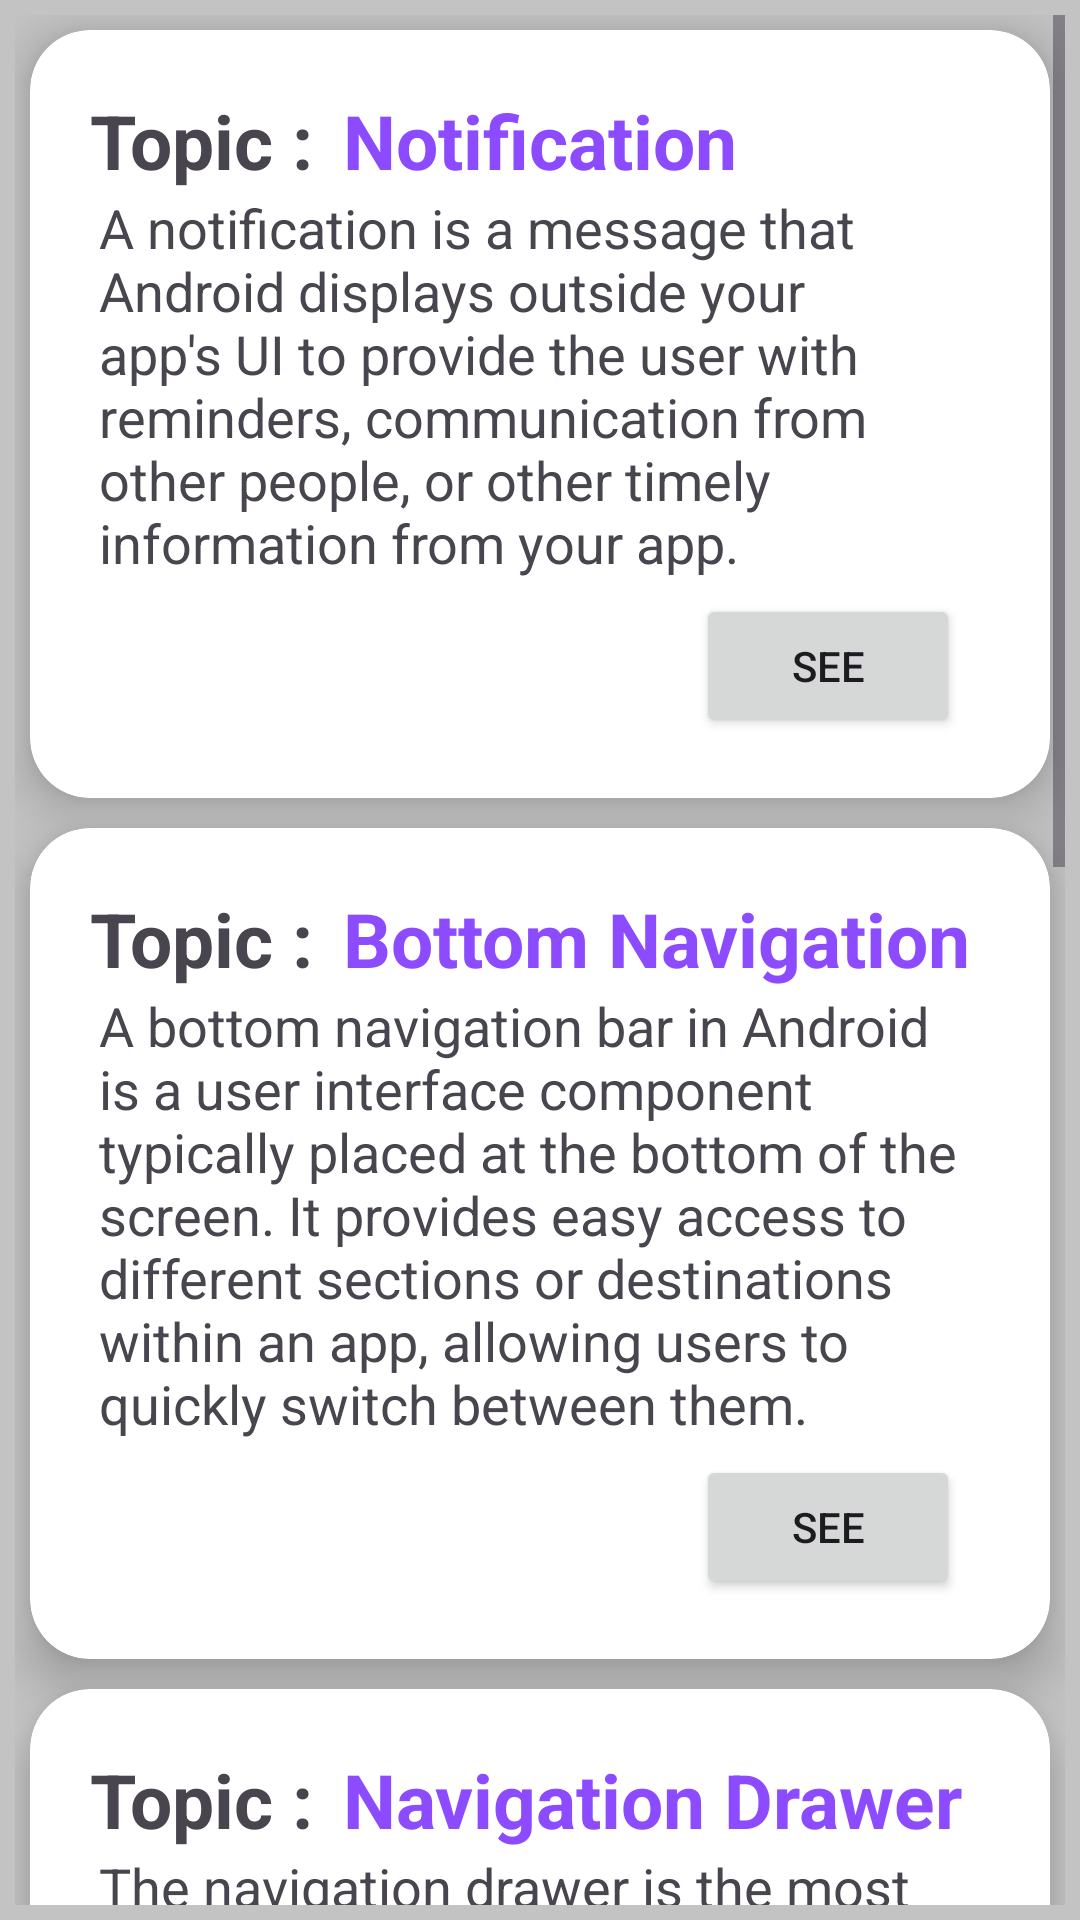

Here is an Android app screen rendered from its layout file. Give the layout XML and the strings, colors and styles it references.
<!-- AndroidManifest.xml: application theme Theme.Android -->
<!-- res/layout/activity_main.xml -->
<?xml version="1.0" encoding="utf-8"?>
<ScrollView xmlns:android="http://schemas.android.com/apk/res/android"
    xmlns:app="http://schemas.android.com/apk/res-auto"
    xmlns:tools="http://schemas.android.com/tools"
    android:layout_width="match_parent"
    android:layout_height="match_parent"
    tools:context=".MainActivity"
    android:background="@color/white_07"
    android:orientation="vertical"
    android:padding="5dp">

 <LinearLayout
     android:layout_width="match_parent"
     android:layout_height="match_parent"
     android:orientation="vertical">
     <androidx.cardview.widget.CardView
         android:layout_width="match_parent"
         android:layout_height="wrap_content"
         android:layout_margin="5dp"
         app:cardElevation="10dp"
         app:cardCornerRadius="20dp">
         <LinearLayout
             android:layout_width="match_parent"
             android:layout_height="wrap_content"
             android:orientation="vertical"
             android:layout_margin="10dp"
             android:background="@color/white"
             android:padding="10dp">
             <LinearLayout
                 android:layout_width="wrap_content"
                 android:layout_height="wrap_content"
                 android:orientation="horizontal">
                 <TextView
                     android:layout_width="match_parent"
                     android:layout_height="wrap_content"
                     android:text="Topic :"
                     android:textSize="25sp"
                     android:textStyle="bold"/>
                 <TextView
                     android:layout_width="match_parent"
                     android:layout_height="wrap_content"
                     android:text="Notification"
                     android:paddingStart="10dp"
                     android:textSize="25sp"
                     android:textStyle="bold"
                     android:textColor="@color/voilet"/>
             </LinearLayout>
             <TextView
                 android:layout_width="match_parent"
                 android:layout_height="wrap_content"
                 android:text="@string/def_notification"
                 android:paddingHorizontal="3dp"
                 android:textSize="18sp"/>
             <Button
                 android:layout_width="wrap_content"
                 android:layout_height="wrap_content"
                 android:text="See"
                 android:layout_gravity="end"
                 android:layout_marginRight="10dp"
                 android:layout_marginTop="5dp"
                 android:id="@+id/main_notification"/>
         </LinearLayout>
     </androidx.cardview.widget.CardView>
     <androidx.cardview.widget.CardView
         android:layout_width="match_parent"
         android:layout_height="wrap_content"
         android:layout_margin="5dp"
         app:cardElevation="10dp"
         app:cardCornerRadius="20dp">
         <LinearLayout
             android:layout_width="match_parent"
             android:layout_height="wrap_content"
             android:orientation="vertical"
             android:layout_margin="10dp"
             android:background="@color/white"
             android:padding="10dp">
             <LinearLayout
                 android:layout_width="wrap_content"
                 android:layout_height="wrap_content"
                 android:orientation="horizontal">
                 <TextView
                     android:layout_width="match_parent"
                     android:layout_height="wrap_content"
                     android:text="Topic :"
                     android:textSize="25sp"
                     android:textStyle="bold"/>
                 <TextView
                     android:layout_width="match_parent"
                     android:layout_height="wrap_content"
                     android:text="Bottom Navigation"
                     android:paddingStart="10dp"
                     android:textSize="25sp"
                     android:textStyle="bold"
                     android:textColor="@color/voilet"/>
             </LinearLayout>
             <TextView
                 android:layout_width="match_parent"
                 android:layout_height="wrap_content"
                 android:text="@string/def_bottom_navigation"
                 android:paddingHorizontal="3dp"
                 android:textSize="18sp"/>
             <Button
                 android:layout_width="wrap_content"
                 android:layout_height="wrap_content"
                 android:text="See"
                 android:layout_gravity="end"
                 android:layout_marginRight="10dp"
                 android:layout_marginTop="5dp"
                 android:id="@+id/main_bottom_navigation"/>
         </LinearLayout>
     </androidx.cardview.widget.CardView>
     <androidx.cardview.widget.CardView
         android:layout_width="match_parent"
         android:layout_height="wrap_content"
         android:layout_margin="5dp"
         app:cardElevation="10dp"
         app:cardCornerRadius="20dp">
         <LinearLayout
             android:layout_width="match_parent"
             android:layout_height="wrap_content"
             android:orientation="vertical"
             android:layout_margin="10dp"
             android:background="@color/white"
             android:padding="10dp">
             <LinearLayout
                 android:layout_width="wrap_content"
                 android:layout_height="wrap_content"
                 android:orientation="horizontal">
                 <TextView
                     android:layout_width="match_parent"
                     android:layout_height="wrap_content"
                     android:text="Topic :"
                     android:textSize="25sp"
                     android:textStyle="bold"/>
                 <TextView
                     android:layout_width="match_parent"
                     android:layout_height="wrap_content"
                     android:text="Navigation Drawer"
                     android:paddingStart="10dp"
                     android:textSize="25sp"
                     android:textStyle="bold"
                     android:textColor="@color/voilet"/>
             </LinearLayout>
             <TextView
                 android:layout_width="match_parent"
                 android:layout_height="wrap_content"
                 android:text="@string/def_navigation"
                 android:paddingHorizontal="3dp"
                 android:textSize="18sp"/>
             <Button
                 android:layout_width="wrap_content"
                 android:layout_height="wrap_content"
                 android:text="See"
                 android:layout_gravity="end"
                 android:layout_marginRight="10dp"
                 android:layout_marginTop="5dp"
                 android:id="@+id/main_navigationDrawer"/>
         </LinearLayout>
     </androidx.cardview.widget.CardView>
     <androidx.cardview.widget.CardView
         android:layout_width="match_parent"
         android:layout_height="wrap_content"
         android:layout_margin="5dp"
         app:cardElevation="10dp"
         app:cardCornerRadius="20dp">
         <LinearLayout
             android:layout_width="match_parent"
             android:layout_height="wrap_content"
             android:orientation="vertical"
             android:layout_margin="10dp"
             android:background="@color/white"
             android:padding="10dp">
             <LinearLayout
                 android:layout_width="wrap_content"
                 android:layout_height="wrap_content"
                 android:orientation="horizontal">
                 <TextView
                     android:layout_width="match_parent"
                     android:layout_height="wrap_content"
                     android:text="Topic :"
                     android:textSize="25sp"
                     android:textStyle="bold"/>
                 <TextView
                     android:layout_width="match_parent"
                     android:layout_height="wrap_content"
                     android:text="TabLayout"
                     android:paddingStart="10dp"
                     android:textSize="25sp"
                     android:textStyle="bold"
                     android:textColor="@color/voilet"/>
             </LinearLayout>
             <TextView
                 android:layout_width="match_parent"
                 android:layout_height="wrap_content"
                 android:text="@string/def_tablayout"
                 android:paddingHorizontal="3dp"
                 android:textSize="18sp"/>
             <Button
                 android:layout_width="wrap_content"
                 android:layout_height="wrap_content"
                 android:text="See"
                 android:layout_gravity="end"
                 android:layout_marginRight="10dp"
                 android:layout_marginTop="5dp"
                 android:id="@+id/main_tablayout"/>
         </LinearLayout>
     </androidx.cardview.widget.CardView>
     <androidx.cardview.widget.CardView
         android:layout_width="match_parent"
         android:layout_height="wrap_content"
         android:layout_margin="5dp"
         app:cardElevation="10dp"
         app:cardCornerRadius="20dp">
         <LinearLayout
             android:layout_width="match_parent"
             android:layout_height="wrap_content"
             android:orientation="vertical"
             android:layout_margin="10dp"
             android:background="@color/white"
             android:padding="10dp">
             <LinearLayout
                 android:layout_width="wrap_content"
                 android:layout_height="wrap_content"
                 android:orientation="horizontal">
                 <TextView
                     android:layout_width="match_parent"
                     android:layout_height="wrap_content"
                     android:text="Topic :"
                     android:textSize="25sp"
                     android:textStyle="bold"/>
                 <TextView
                     android:layout_width="match_parent"
                     android:layout_height="wrap_content"
                     android:text="RecyclerView"
                     android:paddingStart="10dp"
                     android:textSize="25sp"
                     android:textStyle="bold"
                     android:textColor="@color/voilet"/>
             </LinearLayout>
             <TextView
                 android:layout_width="match_parent"
                 android:layout_height="wrap_content"
                 android:text="@string/def_recyclerview"
                 android:paddingHorizontal="3dp"
                 android:textSize="18sp"/>
             <Button
                 android:layout_width="wrap_content"
                 android:layout_height="wrap_content"
                 android:text="See"
                 android:layout_gravity="end"
                 android:layout_marginRight="10dp"
                 android:layout_marginTop="5dp"
                 android:id="@+id/main_recyclerview"/>
         </LinearLayout>
     </androidx.cardview.widget.CardView>
 </LinearLayout>

</ScrollView>
<!-- resources referenced by this layout -->
<resources>
  <color name="voilet">#8C4BFF</color>
  <color name="white">#FFFFFFFF</color>
  <color name="white_07">#C3C3C3</color>
  <string name="def_bottom_navigation">A bottom navigation bar in Android is a user interface component typically placed at the bottom of the screen. It provides easy access to different sections or destinations within an app, allowing users to quickly switch between them.</string>
  <string name="def_navigation">The navigation drawer is the most common feature offered by android and the navigation drawer is a UI panel that shows your app\'s main navigation menu</string>
  <string name="def_notification">A notification is a message that Android displays outside your app\'s UI to provide the user with reminders, communication from other people, or other timely information from your app.</string>
  <string name="def_recyclerview">RecyclerView makes it easy to efficiently display large sets of data. You supply the data and define how each item looks, and the RecyclerView library dynamically creates the elements when they are needed. As the name implies, RecyclerView recycles those individual elements.</string>
  <string name="def_tablayout">In Android TabLayout is a new element introduced in Design Support library. It provides horizontal layout to display tabs on the screen. We can display more screens in a single screen using tabs. We can quickly swipe between the tabs.</string>
  <style name="Theme.Android" parent="Base.Theme.Android" />
  <style name="Base.Theme.Android" parent="Theme.Material3.Light.NoActionBar">
          
           <item name="colorPrimary">@color/voilet</item>
      </style>
</resources>
